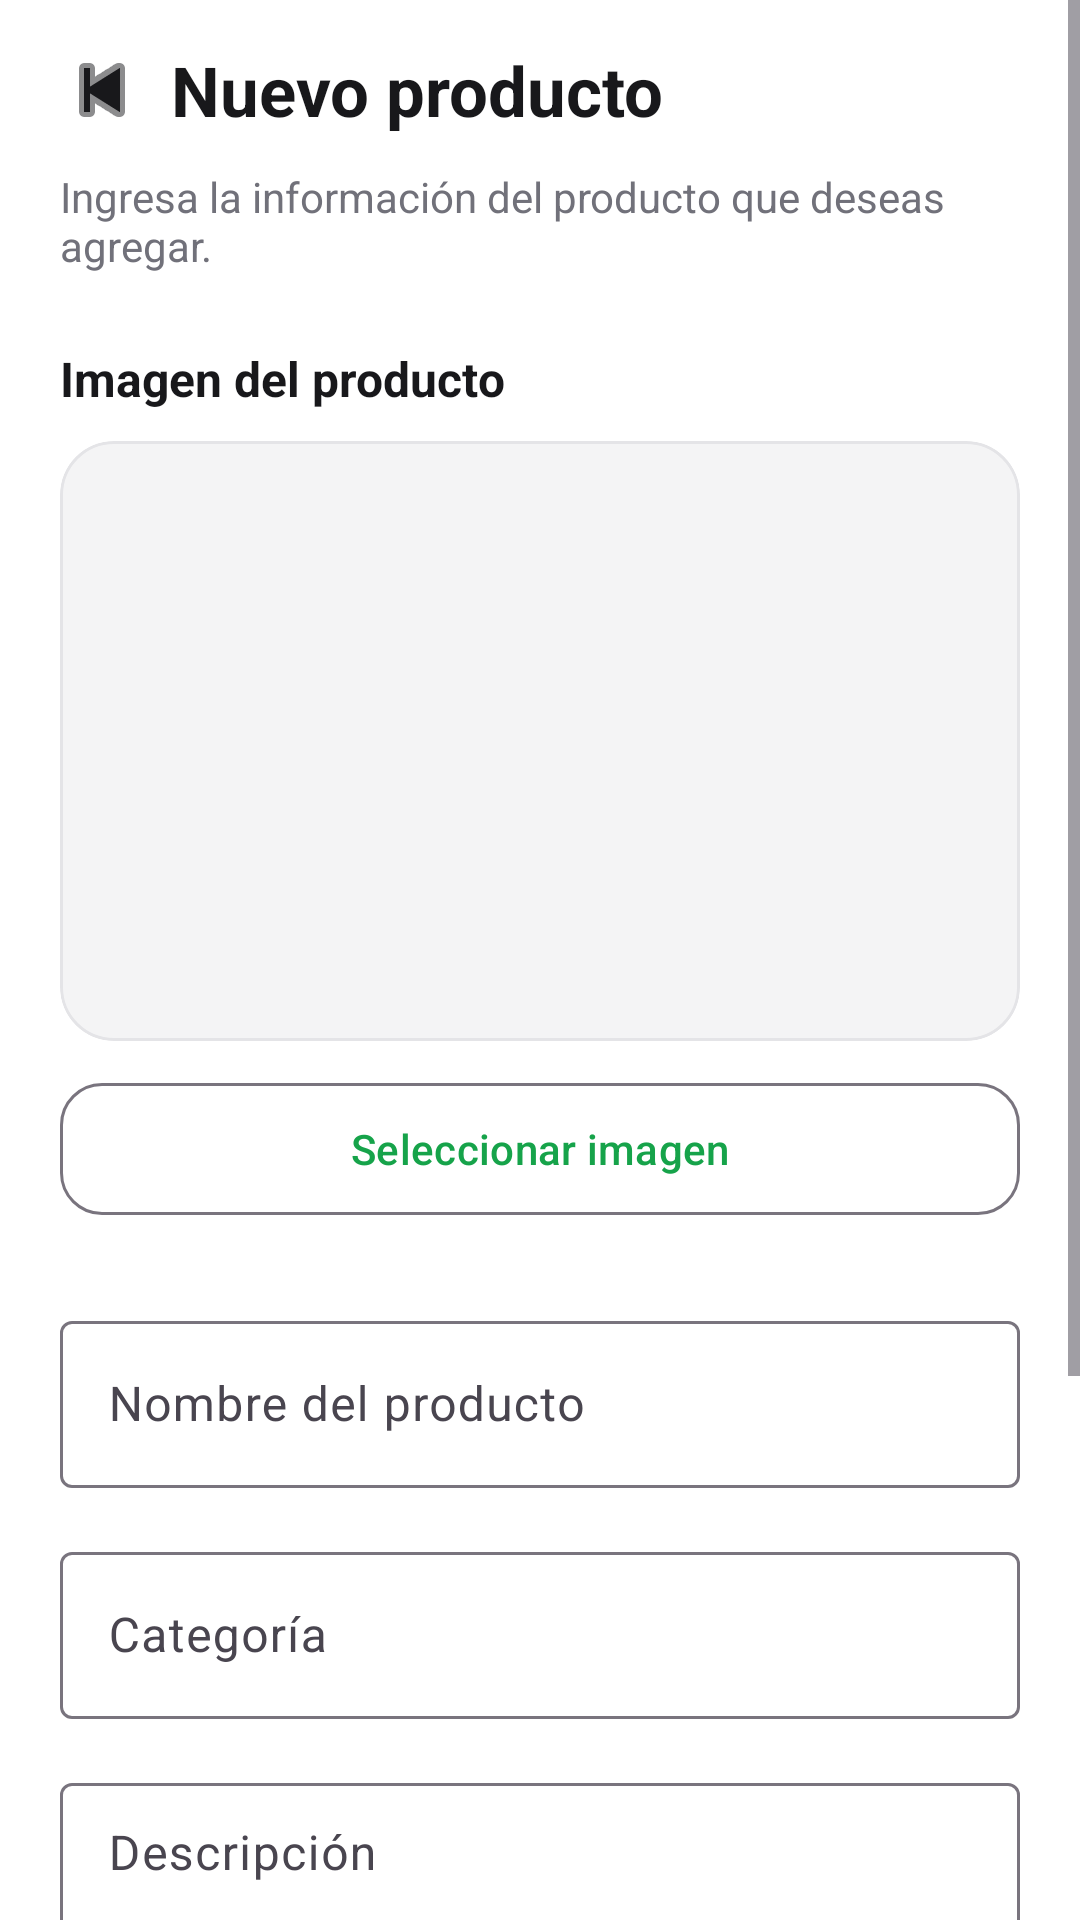

Here is an Android app screen rendered from its layout file. Give the layout XML and the strings, colors and styles it references.
<!-- AndroidManifest.xml: application theme Theme.OneNutrition -->
<!-- res/layout/activity_crear_producto_vendedor.xml -->
<?xml version="1.0" encoding="utf-8"?>
<ScrollView
    xmlns:android="http://schemas.android.com/apk/res/android"
    xmlns:app="http://schemas.android.com/apk/res-auto"
    android:layout_width="match_parent"
    android:layout_height="match_parent"
    android:background="@color/background"
    android:fillViewport="true">

    <LinearLayout
        android:layout_width="match_parent"
        android:layout_height="wrap_content"
        android:orientation="vertical">

        <ImageView
            android:layout_width="match_parent"
            android:layout_height="wrap_content"
            android:adjustViewBounds="true"
            android:contentDescription="Encabezado vendedor"
            android:scaleType="fitCenter"
            android:src="@drawable/vendedor_header" />

        <LinearLayout
            android:layout_width="match_parent"
            android:layout_height="wrap_content"
            android:gravity="center_vertical"
            android:orientation="horizontal"
            android:paddingStart="16dp"
            android:paddingTop="12dp"
            android:paddingEnd="16dp">

            <ImageButton
                android:id="@+id/btnVolverCrearProducto"
                android:layout_width="36dp"
                android:layout_height="36dp"
                android:background="?attr/selectableItemBackgroundBorderless"
                android:contentDescription="Volver"
                android:padding="8dp"
                android:src="@android:drawable/ic_media_previous"
                app:tint="@color/text_primary" />

            <TextView
                android:layout_width="wrap_content"
                android:layout_height="wrap_content"
                android:layout_marginStart="5dp"
                android:text="Nuevo producto"
                android:textColor="@color/text_primary"
                android:textSize="23sp"
                android:textStyle="bold" />

        </LinearLayout>

        <TextView
            android:layout_width="match_parent"
            android:layout_height="wrap_content"
            android:layout_marginStart="20dp"
            android:layout_marginTop="8dp"
            android:layout_marginEnd="20dp"
            android:text="Ingresa la información del producto que deseas agregar."
            android:textColor="@color/text_secondary"
            android:textSize="14sp" />

        

        <TextView
            android:layout_width="match_parent"
            android:layout_height="wrap_content"
            android:layout_marginStart="20dp"
            android:layout_marginTop="24dp"
            android:layout_marginEnd="20dp"
            android:text="Imagen del producto"
            android:textColor="@color/text_primary"
            android:textSize="16sp"
            android:textStyle="bold" />

        <com.google.android.material.card.MaterialCardView
            android:layout_width="match_parent"
            android:layout_height="200dp"
            android:layout_marginStart="20dp"
            android:layout_marginTop="10dp"
            android:layout_marginEnd="20dp"
            app:cardBackgroundColor="@color/background_secondary"
            app:cardCornerRadius="18dp"
            app:cardElevation="0dp"
            app:strokeColor="@color/border"
            app:strokeWidth="1dp">

            <ImageView
                android:id="@+id/imgNuevoProducto"
                android:layout_width="match_parent"
                android:layout_height="match_parent"
                android:contentDescription="Imagen del producto"
                android:padding="16dp"
                android:scaleType="centerInside"
                android:src="@drawable/proteina_whey" />

        </com.google.android.material.card.MaterialCardView>

        <com.google.android.material.button.MaterialButton
            android:id="@+id/btnSeleccionarImagenProducto"
            style="@style/Widget.Material3.Button.OutlinedButton"
            android:layout_width="match_parent"
            android:layout_height="52dp"
            android:layout_marginStart="20dp"
            android:layout_marginTop="10dp"
            android:layout_marginEnd="20dp"
            android:text="Seleccionar imagen"
            android:textAllCaps="false"
            app:cornerRadius="14dp" />

        <com.google.android.material.textfield.TextInputLayout
            android:layout_width="match_parent"
            android:layout_height="wrap_content"
            android:layout_marginStart="20dp"
            android:layout_marginTop="26dp"
            android:layout_marginEnd="20dp"
            android:hint="Nombre del producto"
            app:boxBackgroundMode="outline">

            <com.google.android.material.textfield.TextInputEditText
                android:id="@+id/etNombreNuevoProducto"
                android:layout_width="match_parent"
                android:layout_height="wrap_content"
                android:inputType="textCapWords"
                android:singleLine="true" />

        </com.google.android.material.textfield.TextInputLayout>

        <com.google.android.material.textfield.TextInputLayout
            android:layout_width="match_parent"
            android:layout_height="wrap_content"
            android:layout_marginStart="20dp"
            android:layout_marginTop="16dp"
            android:layout_marginEnd="20dp"
            android:hint="Categoría"
            app:boxBackgroundMode="outline">

            <com.google.android.material.textfield.TextInputEditText
                android:id="@+id/etCategoriaNuevoProducto"
                android:layout_width="match_parent"
                android:layout_height="wrap_content"
                android:inputType="textCapWords"
                android:singleLine="true" />

        </com.google.android.material.textfield.TextInputLayout>

        <com.google.android.material.textfield.TextInputLayout
            android:layout_width="match_parent"
            android:layout_height="wrap_content"
            android:layout_marginStart="20dp"
            android:layout_marginTop="16dp"
            android:layout_marginEnd="20dp"
            android:hint="Descripción"
            app:boxBackgroundMode="outline">

            <com.google.android.material.textfield.TextInputEditText
                android:id="@+id/etDescripcionNuevoProducto"
                android:layout_width="match_parent"
                android:layout_height="110dp"
                android:gravity="top|start"
                android:inputType="textMultiLine"
                android:maxLines="5"
                android:minLines="3"
                android:paddingTop="14dp" />

        </com.google.android.material.textfield.TextInputLayout>

        <com.google.android.material.textfield.TextInputLayout
            android:layout_width="match_parent"
            android:layout_height="wrap_content"
            android:layout_marginStart="20dp"
            android:layout_marginTop="16dp"
            android:layout_marginEnd="20dp"
            android:hint="Precio"
            app:boxBackgroundMode="outline"
            app:prefixText="$ ">

            <com.google.android.material.textfield.TextInputEditText
                android:id="@+id/etPrecioNuevoProducto"
                android:layout_width="match_parent"
                android:layout_height="wrap_content"
                android:inputType="numberDecimal"
                android:singleLine="true" />

        </com.google.android.material.textfield.TextInputLayout>

        <com.google.android.material.button.MaterialButton
            android:id="@+id/btnGuardarNuevoProducto"
            android:layout_width="match_parent"
            android:layout_height="56dp"
            android:layout_marginStart="20dp"
            android:layout_marginTop="28dp"
            android:layout_marginEnd="20dp"
            android:layout_marginBottom="28dp"
            android:text="Guardar producto"
            android:textAllCaps="false"
            android:textSize="16sp"
            android:textStyle="bold"
            app:backgroundTint="@color/green_primary"
            app:cornerRadius="16dp" />

    </LinearLayout>

</ScrollView>
<!-- resources referenced by this layout -->
<resources>
  <color name="background">#FFFFFF</color>
  <color name="background_secondary">#F4F4F5</color>
  <color name="border">#E4E4E7</color>
  <color name="green_primary">#16A34A</color>
  <color name="text_primary">#18181B</color>
  <color name="text_secondary">#71717A</color>
  <style name="Theme.OneNutrition" parent="Base.Theme.OneNutrition" />
  <style name="Base.Theme.OneNutrition" parent="Theme.Material3.Light.NoActionBar">
  
          <item name="colorPrimary">@color/green_primary</item>
          <item name="colorPrimaryContainer">@color/green_light</item>
          <item name="colorOnPrimary">@color/white</item>
  
          <item name="android:colorBackground">@color/background</item>
  
          <item name="colorSurface">@color/white</item>
          <item name="colorSurfaceVariant">@color/background_secondary</item>
  
          <item name="android:statusBarColor">@color/white</item>
          <item name="android:windowLightStatusBar">true</item>
  
          <item name="android:navigationBarColor">@color/white</item>
  
      </style>
  <color name="green_light">#DCFCE7</color>
  <color name="white">#FFFFFFFF</color>
</resources>
